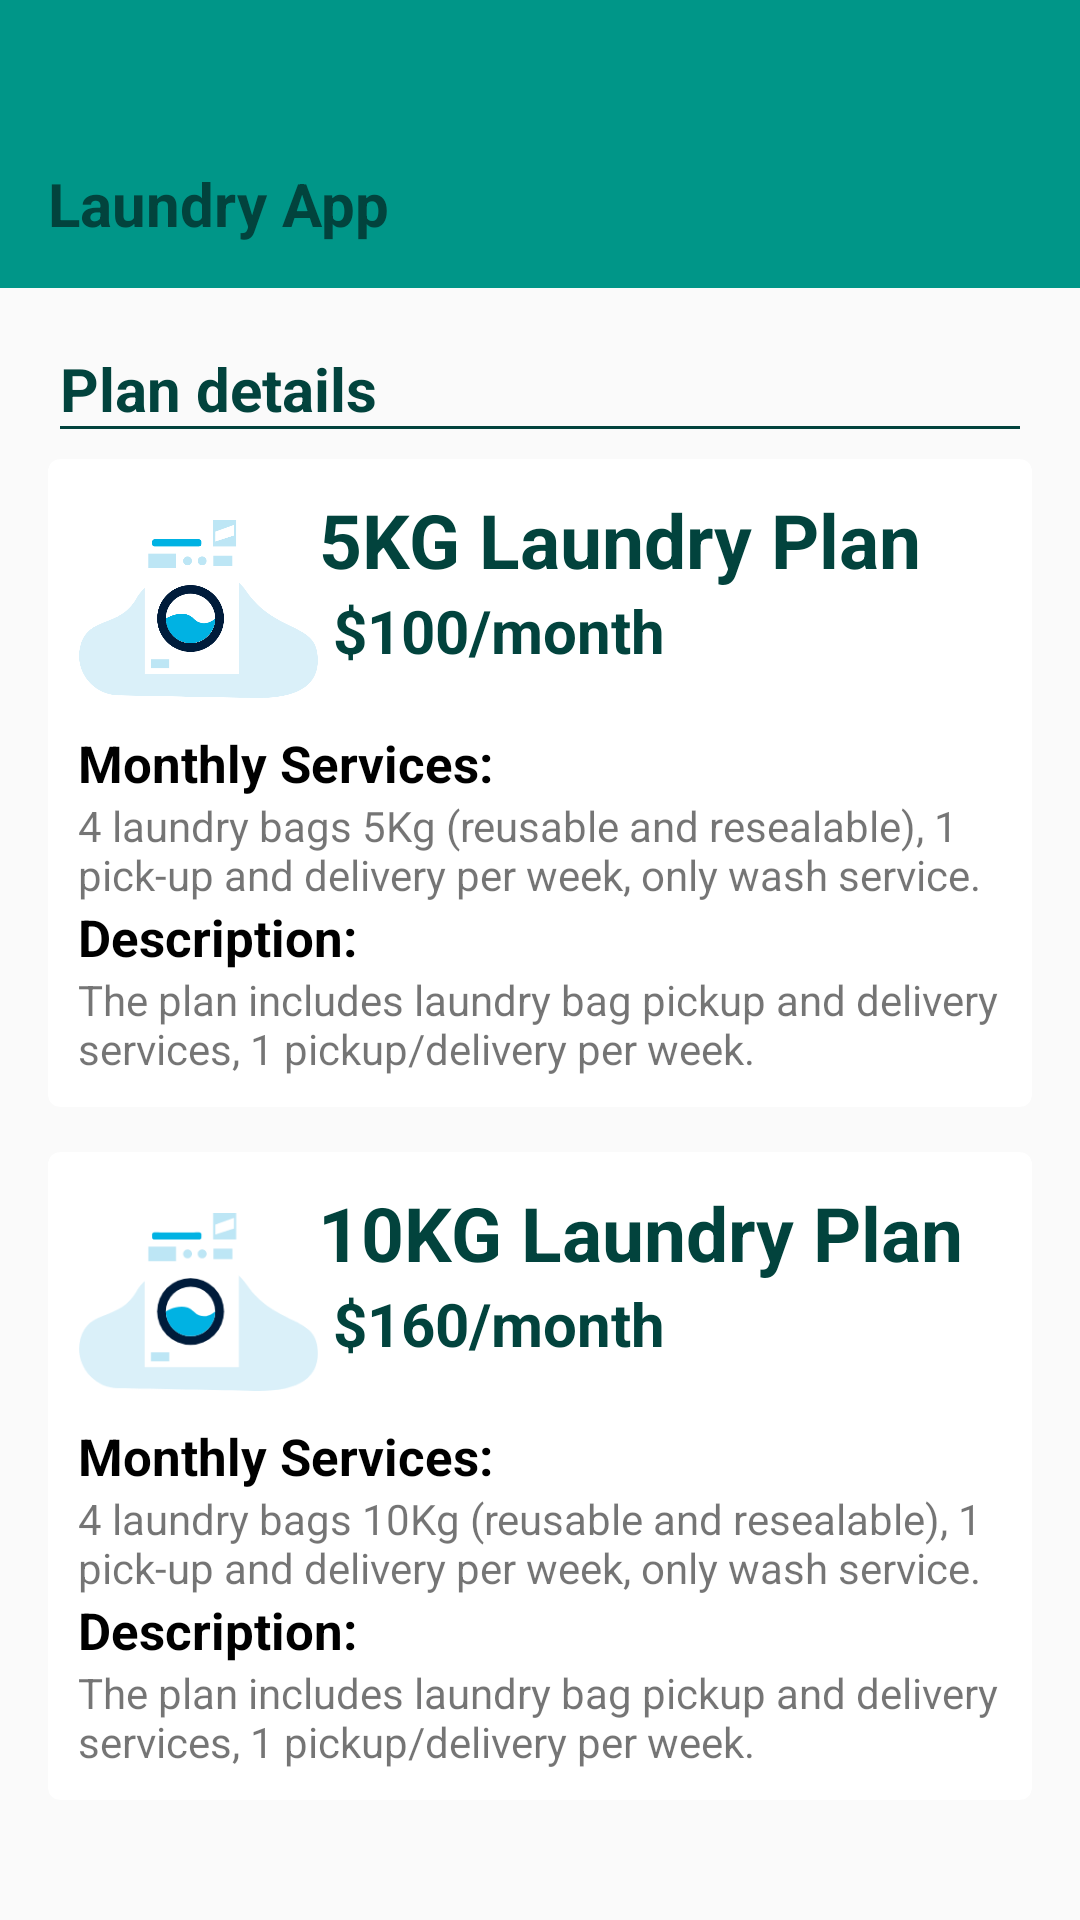

Here is an Android app screen rendered from its layout file. Give the layout XML and the strings, colors and styles it references.
<!-- AndroidManifest.xml: application theme Theme.AppCompat.Light.NoActionBar -->
<!-- res/layout/activity_my_plan.xml -->
<?xml version="1.0" encoding="utf-8"?>
<androidx.constraintlayout.widget.ConstraintLayout xmlns:android="http://schemas.android.com/apk/res/android"
    xmlns:app="http://schemas.android.com/apk/res-auto"
    xmlns:tools="http://schemas.android.com/tools"
    android:id="@+id/main"
    android:layout_width="match_parent"
    android:layout_height="match_parent"
    tools:context=".View.Home.Profile.MyPlanActivity">

    <include
        android:id="@+id/commonAppBar"
        layout="@layout/appbar_back_button"
        app:layout_constraintEnd_toEndOf="parent"
        app:layout_constraintStart_toStartOf="parent"
        app:layout_constraintTop_toTopOf="parent" />


    <TextView
        android:id="@+id/textViewPlanDetails"
        android:layout_width="match_parent"
        android:layout_height="wrap_content"
        android:layout_marginHorizontal="20dp"
        android:layout_marginTop="116dp"
        android:background="@drawable/bottom_line"
        android:text="Plan details"
        android:textAlignment="textStart"
        android:textColor="@color/colorPrimaryDark"
        android:textSize="20sp"
        android:textStyle="bold"
        app:layout_constraintEnd_toEndOf="parent"
        app:layout_constraintHorizontal_bias="0.498"
        app:layout_constraintStart_toStartOf="@+id/commonAppBar"
        app:layout_constraintTop_toTopOf="parent" />

    <androidx.cardview.widget.CardView
        android:id="@+id/cardView5KG"
        android:layout_width="match_parent"
        android:layout_height="wrap_content"
        android:layout_marginHorizontal="16dp"
        android:layout_marginTop="10dp"
        android:elevation="4dp"
        app:cardCornerRadius="4dp"
        app:layout_constraintEnd_toEndOf="parent"
        app:layout_constraintHorizontal_bias="1.0"
        app:layout_constraintStart_toStartOf="parent"
        app:layout_constraintTop_toBottomOf="@+id/textViewPlanDetails">

        <LinearLayout
            android:layout_width="match_parent"
            android:layout_height="wrap_content"
            android:layout_margin="10dp"
            android:orientation="vertical">

            <LinearLayout
                android:layout_width="match_parent"
                android:layout_height="wrap_content"
                android:orientation="horizontal">

                <ImageView
                    android:layout_width="80dp"
                    android:layout_height="80dp"
                    android:src="@drawable/laundry_empty"
                    tools:layout_editor_absoluteX="12dp"
                    tools:layout_editor_absoluteY="159dp" />

                <LinearLayout
                    android:layout_width="match_parent"
                    android:layout_height="wrap_content"
                    android:orientation="vertical"
                    >

                    <TextView
                        android:layout_width="wrap_content"
                        android:layout_height="wrap_content"
                        android:text="5KG Laundry Plan"
                        android:textAlignment="center"
                        android:textColor="@color/colorPrimaryDark"
                        android:textSize="25sp"
                        android:textStyle="bold" />
                    <TextView
                        android:layout_width="wrap_content"
                        android:layout_height="wrap_content"
                        android:text=" $100/month"
                        android:textAlignment="center"
                        android:textColor="@color/colorPrimaryDark"
                        android:textSize="20sp"
                        android:textStyle="bold" />

                </LinearLayout>



            </LinearLayout>


            <TextView
                android:layout_width="wrap_content"
                android:layout_height="wrap_content"
                android:text="Monthly Services:"
                android:textColor="@color/black"
                android:textSize="17sp"
                android:textStyle="bold" />

            <TextView
                android:layout_width="wrap_content"
                android:layout_height="wrap_content"
                android:text="4 laundry bags 5Kg (reusable and resealable), 1 pick-up and delivery per week, only wash service." />

            <TextView
                android:layout_width="wrap_content"
                android:layout_height="wrap_content"
                android:text="Description:"
                android:textColor="@color/black"
                android:textSize="17sp"
                android:textStyle="bold" />

            <TextView
                android:layout_width="wrap_content"
                android:layout_height="wrap_content"
                android:text="The plan includes laundry bag pickup and delivery services, 1 pickup/delivery per week." />

        </LinearLayout>


    </androidx.cardview.widget.CardView>

    <androidx.cardview.widget.CardView
        android:layout_width="match_parent"
        android:layout_height="wrap_content"
        android:layout_marginHorizontal="16dp"
        android:layout_marginTop="15dp"
        android:elevation="4dp"
        app:cardCornerRadius="4dp"
        app:layout_constraintEnd_toEndOf="parent"
        app:layout_constraintStart_toStartOf="parent"
        app:layout_constraintTop_toBottomOf="@+id/cardView5KG">

        <LinearLayout
            android:layout_width="match_parent"
            android:layout_height="wrap_content"
            android:layout_margin="10dp"
            android:orientation="vertical">

            <LinearLayout
                android:layout_width="match_parent"
                android:layout_height="wrap_content"
                android:orientation="horizontal">

                <ImageView
                    android:layout_width="80dp"
                    android:layout_height="80dp"
                    android:src="@drawable/laundry_empty"
                    tools:layout_editor_absoluteX="12dp"
                    tools:layout_editor_absoluteY="159dp" />

                <LinearLayout
                    android:layout_width="match_parent"
                    android:layout_height="wrap_content"
                    android:orientation="vertical"
                    >
                    <TextView
                        android:layout_width="wrap_content"
                        android:layout_height="wrap_content"
                        android:text="10KG Laundry Plan"
                        android:textAlignment="center"
                        android:textColor="@color/colorPrimaryDark"
                        android:textSize="25sp"
                        android:textStyle="bold" />
                    <TextView
                        android:layout_width="wrap_content"
                        android:layout_height="wrap_content"
                        android:text=" $160/month"
                        android:textAlignment="center"
                        android:textColor="@color/colorPrimaryDark"
                        android:textSize="20sp"
                        android:textStyle="bold" />
                </LinearLayout>



            </LinearLayout>


            <TextView
                android:layout_width="wrap_content"
                android:layout_height="wrap_content"
                android:text="Monthly Services:"
                android:textColor="@color/black"
                android:textSize="17sp"
                android:textStyle="bold" />

            <TextView
                android:layout_width="wrap_content"
                android:layout_height="wrap_content"
                android:text="4 laundry bags 10Kg (reusable and resealable), 1 pick-up and delivery per week, only wash service." />

            <TextView
                android:layout_width="wrap_content"
                android:layout_height="wrap_content"
                android:text="Description:"
                android:textColor="@color/black"
                android:textSize="17sp"
                android:textStyle="bold" />

            <TextView
                android:layout_width="wrap_content"
                android:layout_height="wrap_content"
                android:text="The plan includes laundry bag pickup and delivery services, 1 pickup/delivery per week." />

        </LinearLayout>


    </androidx.cardview.widget.CardView>


</androidx.constraintlayout.widget.ConstraintLayout>
<!-- res/layout/appbar_back_button.xml (included above) -->
<?xml version="1.0" encoding="utf-8"?>
<androidx.constraintlayout.widget.ConstraintLayout xmlns:android="http://schemas.android.com/apk/res/android"
    xmlns:app="http://schemas.android.com/apk/res-auto"
    android:layout_width="match_parent"
    android:layout_height="match_parent">

    <com.google.android.material.appbar.AppBarLayout
        android:id="@+id/appBarLayout"
        android:layout_width="0dp"
        android:layout_height="wrap_content"
        android:background="@color/colorPrimary"
        android:paddingTop="40dp"
        app:layout_constraintEnd_toEndOf="parent"
        app:layout_constraintStart_toStartOf="parent"
        app:layout_constraintTop_toTopOf="parent">

        <androidx.appcompat.widget.Toolbar
            android:id="@+id/toolbar"
            android:layout_width="match_parent"
            android:layout_height="wrap_content"
            android:background="?attr/colorPrimary"
            app:popupTheme="@style/ThemeOverlay.AppCompat.Light"
            app:titleTextAppearance="@style/ToolbarTitleCentered"
            app:titleMarginStart="0dp"
            android:backgroundTint="@color/colorPrimary"
            app:navigationIcon="@drawable/arrow_ios_back">

            <TextView
                android:id="@+id/toolbar_title"
                android:layout_width="match_parent"
                android:layout_height="wrap_content"
                android:text="Laundry App"
                android:textColor="@color/colorPrimaryDark"
                android:textSize="20sp"
                android:textStyle="bold" />

        </androidx.appcompat.widget.Toolbar>

    </com.google.android.material.appbar.AppBarLayout>

</androidx.constraintlayout.widget.ConstraintLayout>
<!-- resources referenced by this layout -->
<resources>
  <color name="black">#FF000000</color>
  <color name="colorPrimary">#009688</color>
  <color name="colorPrimaryDark">#02433D</color>
  <!-- drawable bottom_line (drawable) -->
  <?xml version="1.0" encoding="utf-8"?>
  <layer-list xmlns:android="http://schemas.android.com/apk/res/android">
      <item
          android:bottom="-1dp"
          android:left="-4dp"
          android:right="-3dp"
          android:top="-3dp">
          <shape android:shape="rectangle">
              <stroke
                  android:width="2dp"
                  android:color="@color/colorPrimaryDark" />
          </shape>
      </item>
  </layer-list>
  <!-- drawable laundry_empty: vector/xml drawable (drawable, 4625 chars, omitted) -->
</resources>
